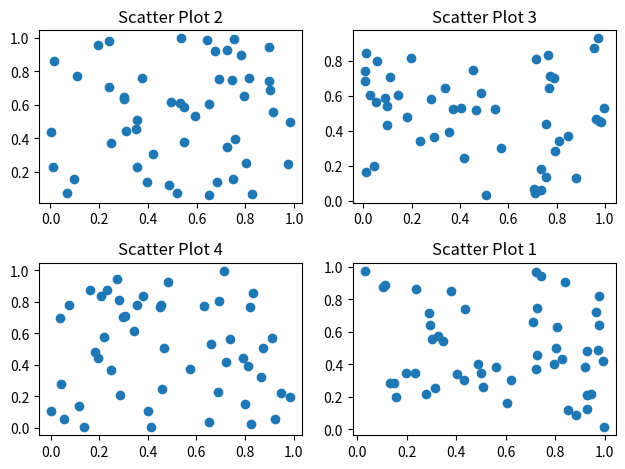

The script that saved this image:
import matplotlib.pyplot as plt
import numpy as np

def generate_figure(index):
    x = np.random.rand(50)
    y = np.random.rand(50)
    plt.scatter(x, y)
    plt.title(f'Scatter Plot {index}')

# Create a 2x2 subplot grid
fig, axs = plt.subplots(2, 2)

# Generate scatter plots and plot them in the subplots
for i, ax in enumerate(axs.flatten(), 1):
    generate_figure(i)
    plt.sca(ax)

# Adjust the layout to prevent overlapping titles
plt.tight_layout()

# Show the subplots
plt.show()
